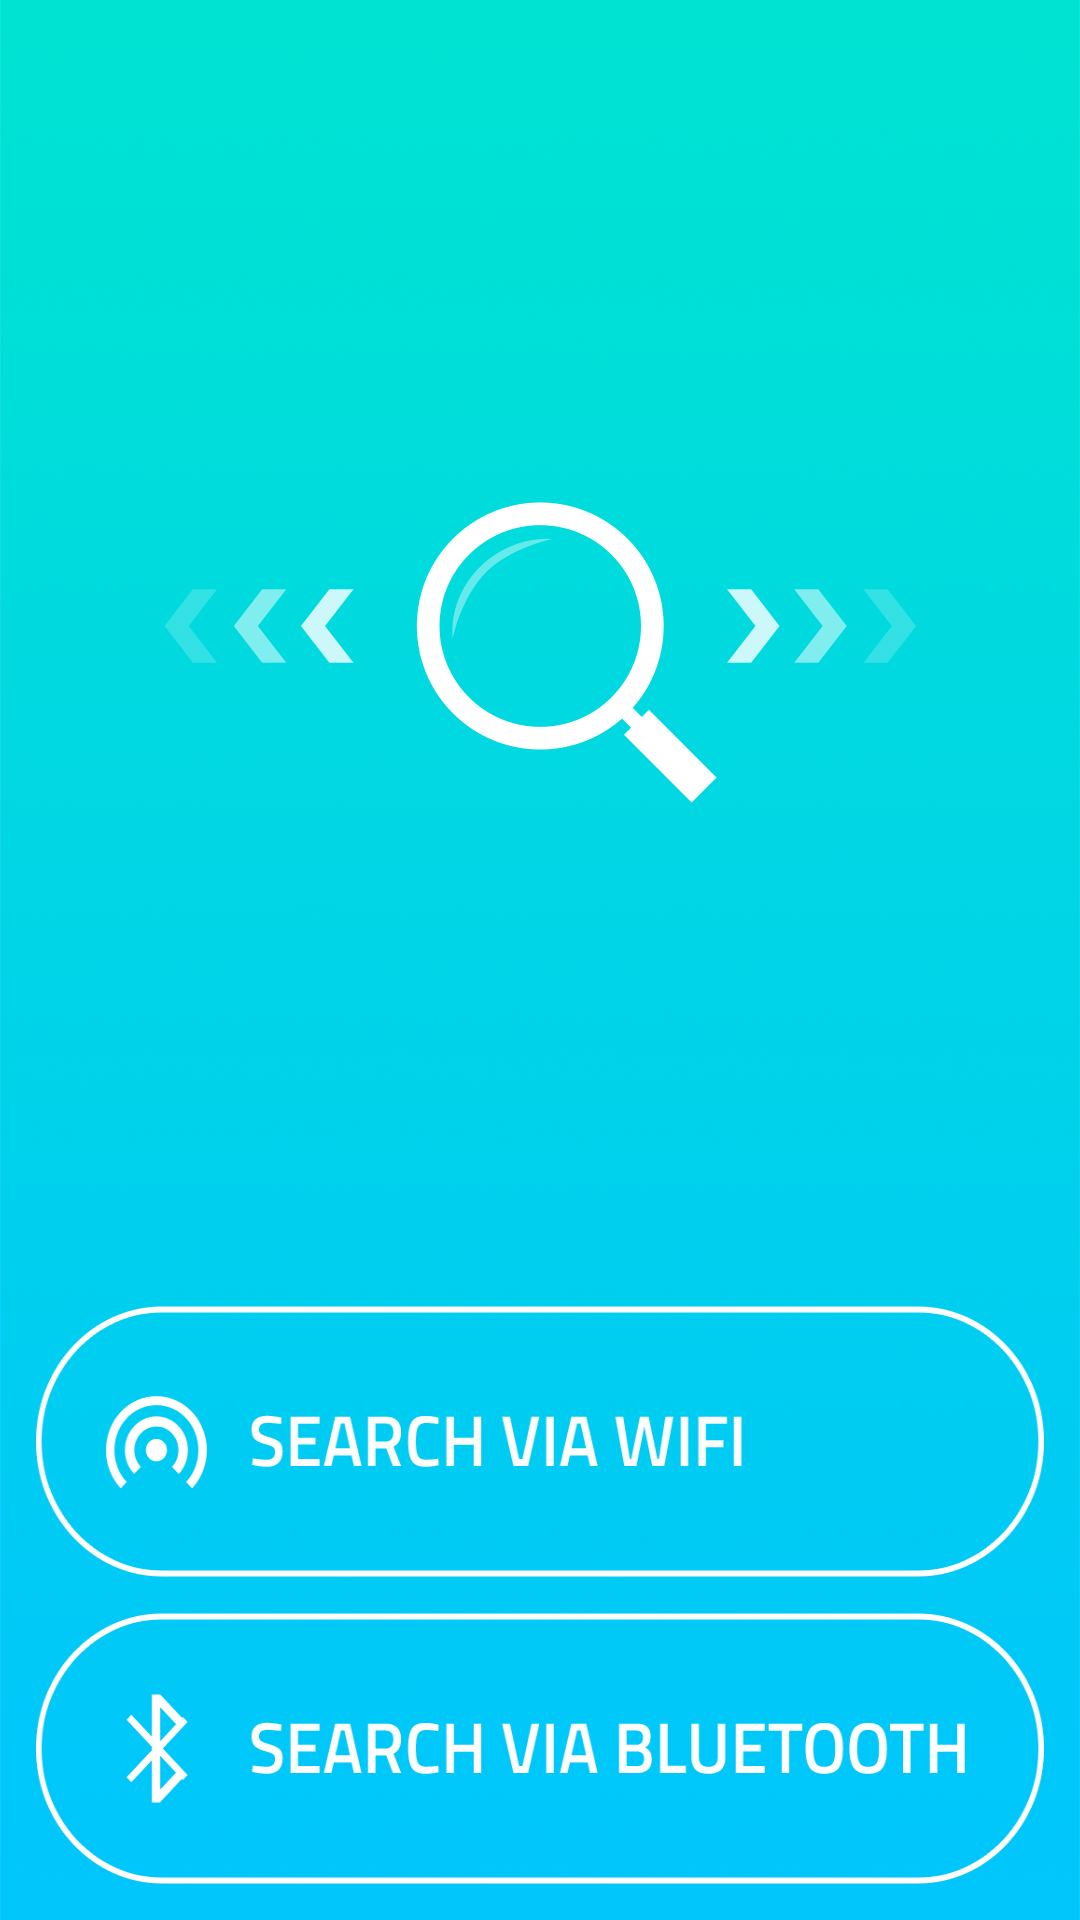

This screen was rendered from an Android layout file. Write that file and the resources it references.
<!-- AndroidManifest.xml: application theme AppTheme -->
<!-- res/layout/activity_search.xml -->
<?xml version="1.0" encoding="utf-8"?>
<RelativeLayout xmlns:android="http://schemas.android.com/apk/res/android"
    xmlns:tools="http://schemas.android.com/tools" android:layout_width="match_parent"
    android:layout_height="match_parent"
    android:background="@drawable/background"
    tools:context="org.pierre.remotedroid.client.activity.SearchActivity">

    <include
        android:id="@+id/toolbar"
        layout="@layout/tool_bar"
        />

    <Button
        android:layout_width="wrap_content"
        android:layout_height="wrap_content"
        android:id="@+id/search_wifi"
        android:layout_marginLeft="12dp"
        android:layout_above="@+id/search_bluetooth"
        android:background="@drawable/search_wifi"
        android:layout_centerVertical="true"
        android:layout_alignRight="@+id/search_bluetooth"
        android:layout_alignEnd="@+id/search_bluetooth" />

    <Button
        android:layout_width="wrap_content"
        android:layout_height="wrap_content"
        android:layout_margin="12dp"
        android:background="@drawable/search_bluetooth"
        android:id="@+id/search_bluetooth"
        android:layout_alignParentBottom="true"
        android:layout_centerHorizontal="true" />



    <RelativeLayout
        android:layout_width="match_parent"
        android:layout_height="150dp"
        android:layout_alignParentTop="true"
        android:layout_alignParentLeft="true"
        android:layout_alignParentStart="true"
        android:layout_above="@+id/search_wifi">
        <ImageView
            android:layout_width="wrap_content"
            android:layout_height="wrap_content"
            android:id="@+id/search_device"
            android:background="@drawable/search"
            android:layout_centerVertical="true"
            android:layout_centerHorizontal="true" />
    </RelativeLayout>
</RelativeLayout>
<!-- res/layout/tool_bar.xml (included above) -->
<?xml version="1.0" encoding="utf-8"?>
<android.support.v7.widget.Toolbar xmlns:android="http://schemas.android.com/apk/res/android"
    xmlns:app="http://schemas.android.com/apk/res-auto"
    android:layout_width="match_parent"
    android:layout_height="50dp"
    app:theme="@style/ThemeOverlay.AppCompat.Dark.ActionBar"
    android:background="@drawable/toolbar"/>
<!-- resources referenced by this layout -->
<resources>
  <!-- drawable background: png bitmap (drawable, 922369 bytes) -->
  <!-- drawable search: png bitmap (drawable-ldpi, 17689 bytes) -->
  <!-- drawable search_bluetooth: png bitmap (drawable-ldpi, 18234 bytes) -->
  <!-- drawable search_wifi: png bitmap (drawable-ldpi, 17989 bytes) -->
  <style name="AppTheme" parent="MyMaterialTheme.Base">
  
          
      </style>
  <style name="MyMaterialTheme.Base" parent="Theme.AppCompat.Light.NoActionBar">
  
      </style>
</resources>
